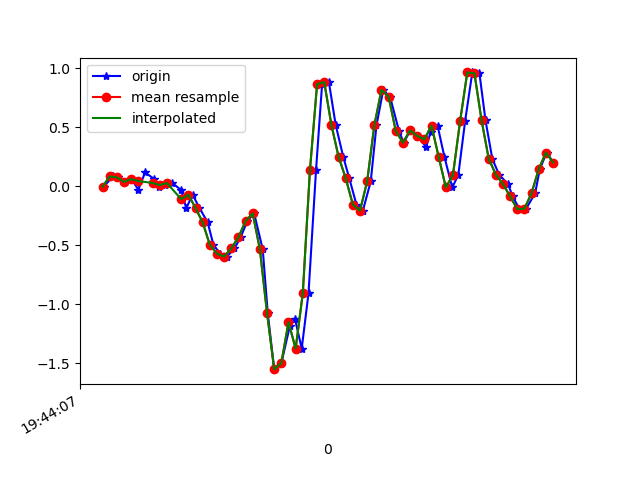

Data behind this chart, as committed beside it:
1617738247103, 433883802665073, -0.0041953, -0.10926705, -0.00478992
1617738247129, 433883821686801, 0.08377, 0.07155, -0.002346
1617738247144, 433883840733313, 0.07522, -0.2388, 0.0282
1617738247164, 433883859755025, 0.03734, -0.04085, -0.007233
1617738247181, 433883878801537, 0.06056, -0.339, 0.0453
1617738247200, 433883897785793, -0.02863, -0.108, -0.02189
1617738247219, 433883916828753, 0.1168, 0.08621, 0.001319
1617738247245, 433883935846929, 0.06056, -0.2241, 0.006206
1617738247257, 433883954889905, -0.004195, 0.1778, -0.02189
1617738247276, 433883973908081, 0.01047, -0.07139, 0.0282
1617738247295, 433883992960881, 0.02757, -0.1361, -0.01823
1617738247320, 433884012004529, -0.0323, 0.1766, 0.03186
1617738247334, 433884031023377, -0.1862, -0.04452, 0.06974
1617738247352, 433884050042225, -0.07139, 0.04711, 0.07462
1617738247371, 433884069085873, -0.1838, 0.01291, 0.1272
1617738247394, 433884088104753, -0.306, -0.07872, 0.1907
1617738247410, 433884107153169, -0.4953, 0.2573, 0.187
1617738247429, 433884126172305, -0.5711, 0.6372, 0.242
1617738247448, 433884145216177, -0.5955, 0.8046, 0.2163
1617738247469, 433884164235313, -0.5259, 1.496, 0.2005
1617738247486, 433884183254385, -0.433, 1.997, 0.2041
1617738247505, 433884202302801, -0.2937, 2.365, 0.2396
1617738247524, 433884221322065, -0.2302, 2.756, 0.3385
1617738247548, 433884240366161, -0.5344, 3.194, 0.4008
1617738247562, 433884259385489, -1.073, 3.623, 0.4485
1617738247580, 433884278429585, -1.55, 4.043, 0.534
1617738247600, 433884297416913, -1.498, 4.393, 0.556
1617738247624, 433884316459857, -1.182, 4.646, 0.5694
1617738247638, 433884335477969, -1.122, 4.696, 0.4619
1617738247657, 433884354496017, -1.375, 4.531, 0.3324
1617738247676, 433884373538897, -0.9071, 3.957, 0.2835
1617738247697, 433884392557009, 0.1363, 3.304, 0.1772
1617738247714, 433884411602385, 0.8657, 2.646, -0.1062
1617738247733, 433884430620561, 0.8828, 1.759, -0.3676
1617738247752, 433884449663505, 0.5199, 0.7924, -0.4336
1617738247773, 433884468681681, 0.2511, -0.02252, -0.4019
1617738247790, 433884487699921, 0.06789, -0.6896, -0.3334
1617738247810, 433884506759249, -0.1545, -1.302, -0.2479
1617738247828, 433884525777873, -0.207, -1.834, -0.1807
1617738247850, 433884544821329, 0.04101, -2.203, -0.1306
1617738247866, 433884563839953, 0.515, -2.521, -0.0952
1617738247885, 433884582883409, 0.8168, -2.824, -0.03411
1617738247904, 433884601911121, 0.7582, -3.139, 0.01598
1617738247929, 433884620954833, 0.4698, -3.414, 0.0453
1617738247942, 433884639973649, 0.3697, -3.71, 0.04774
1617738247961, 433884659017361, 0.4735, -3.906, 0.009871
1617738247980, 433884678036241, 0.4271, -3.854, -0.04633
1617738248005, 433884697083153, 0.333, -3.734, -0.188
1617738248018, 433884716102161, 0.4625, -3.442, -0.2589
1617738248037, 433884735146001, 0.5126, -3.044, -0.3053
1617738248056, 433884754165009, 0.2499, -2.74, -0.4409
1617738248078, 433884773208721, -0.0103, -2.484, -0.5008
1617738248095, 433884792227601, 0.09721, -2.196, -0.4703
1617738248114, 433884811271697, 0.5529, -1.803, -0.4605
1617738248134, 433884830290705, 0.9646, -1.385, -0.4837
1617738248154, 433884849334417, 0.9573, -1.068, -0.4519
1617738248171, 433884868353425, 0.5578, -0.8338, -0.364
1617738248190, 433884887397265, 0.2328, -0.5821, -0.2626
1617738248209, 433884906407057, 0.09843, -0.3194, -0.1893
1617738248234, 433884925450641, 0.0178, -0.1264, -0.1355
1617738248247, 433884944469393, -0.08605, 0.02757, -0.07321
... 6 more rows
